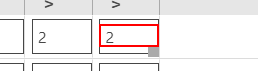
Task: VM_ColumnOpertaions06_CopyPasteOperationFromSourceToTargetVariant
Workflow: VM_ColumnOpertaions06_CopyPasteOperationFromSourceToTargetVariant

Step 1: type a value into 'Product value' (repeated 2 times)
